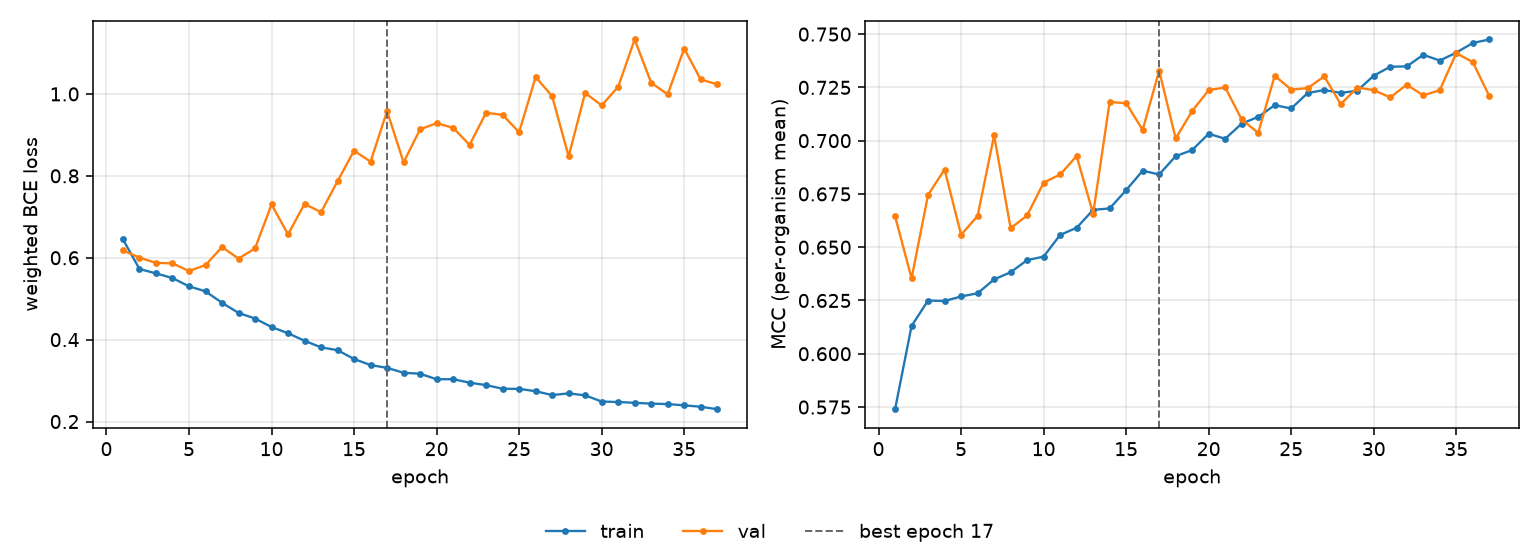

Data behind this chart, as committed beside it:
epoch, tr_loss, vl_loss, tr_mcc, vl_mcc, is_best
1, 0.6448, 0.6177, 0.574, 0.6645, False
2, 0.5725, 0.6002, 0.6131, 0.6354, False
3, 0.5618, 0.5874, 0.625, 0.6746, False
4, 0.5503, 0.5862, 0.6247, 0.6865, False
5, 0.5302, 0.5677, 0.6269, 0.6559, False
6, 0.5179, 0.582, 0.6284, 0.6646, False
7, 0.49, 0.626, 0.6349, 0.7025, False
8, 0.4652, 0.598, 0.6382, 0.6589, False
9, 0.4516, 0.6226, 0.6439, 0.6649, False
10, 0.4308, 0.7301, 0.6456, 0.6803, False
11, 0.4156, 0.6571, 0.6558, 0.6841, False
12, 0.3972, 0.7315, 0.6591, 0.6928, False
13, 0.3811, 0.7112, 0.6675, 0.6657, False
14, 0.3743, 0.787, 0.6682, 0.7182, False
15, 0.3527, 0.8613, 0.6768, 0.7176, False
16, 0.3379, 0.8347, 0.6859, 0.705, False
17, 0.3312, 0.9581, 0.6841, 0.7328, True
18, 0.3191, 0.833, 0.6927, 0.701, False
19, 0.3168, 0.9135, 0.6956, 0.7139, False
20, 0.3032, 0.9285, 0.7032, 0.7237, False
21, 0.3034, 0.9173, 0.7009, 0.725, False
22, 0.2949, 0.8757, 0.708, 0.7099, False
23, 0.2889, 0.9541, 0.7111, 0.7037, False
24, 0.28, 0.9488, 0.7167, 0.7304, False
25, 0.2798, 0.9066, 0.7151, 0.724, False
26, 0.2741, 1.041, 0.7224, 0.7247, False
27, 0.2646, 0.9947, 0.7237, 0.7302, False
28, 0.2687, 0.8475, 0.7224, 0.7171, False
29, 0.264, 1.002, 0.7234, 0.7249, False
30, 0.2488, 0.972, 0.7305, 0.7237, False
31, 0.2476, 1.017, 0.7347, 0.7203, False
32, 0.2457, 1.133, 0.7348, 0.7262, False
33, 0.2437, 1.027, 0.7403, 0.7212, False
34, 0.2426, 0.999, 0.7376, 0.7237, False
35, 0.2396, 1.111, 0.7413, 0.7411, False
36, 0.2361, 1.035, 0.7458, 0.7368, False
37, 0.2301, 1.024, 0.7475, 0.7209, False
